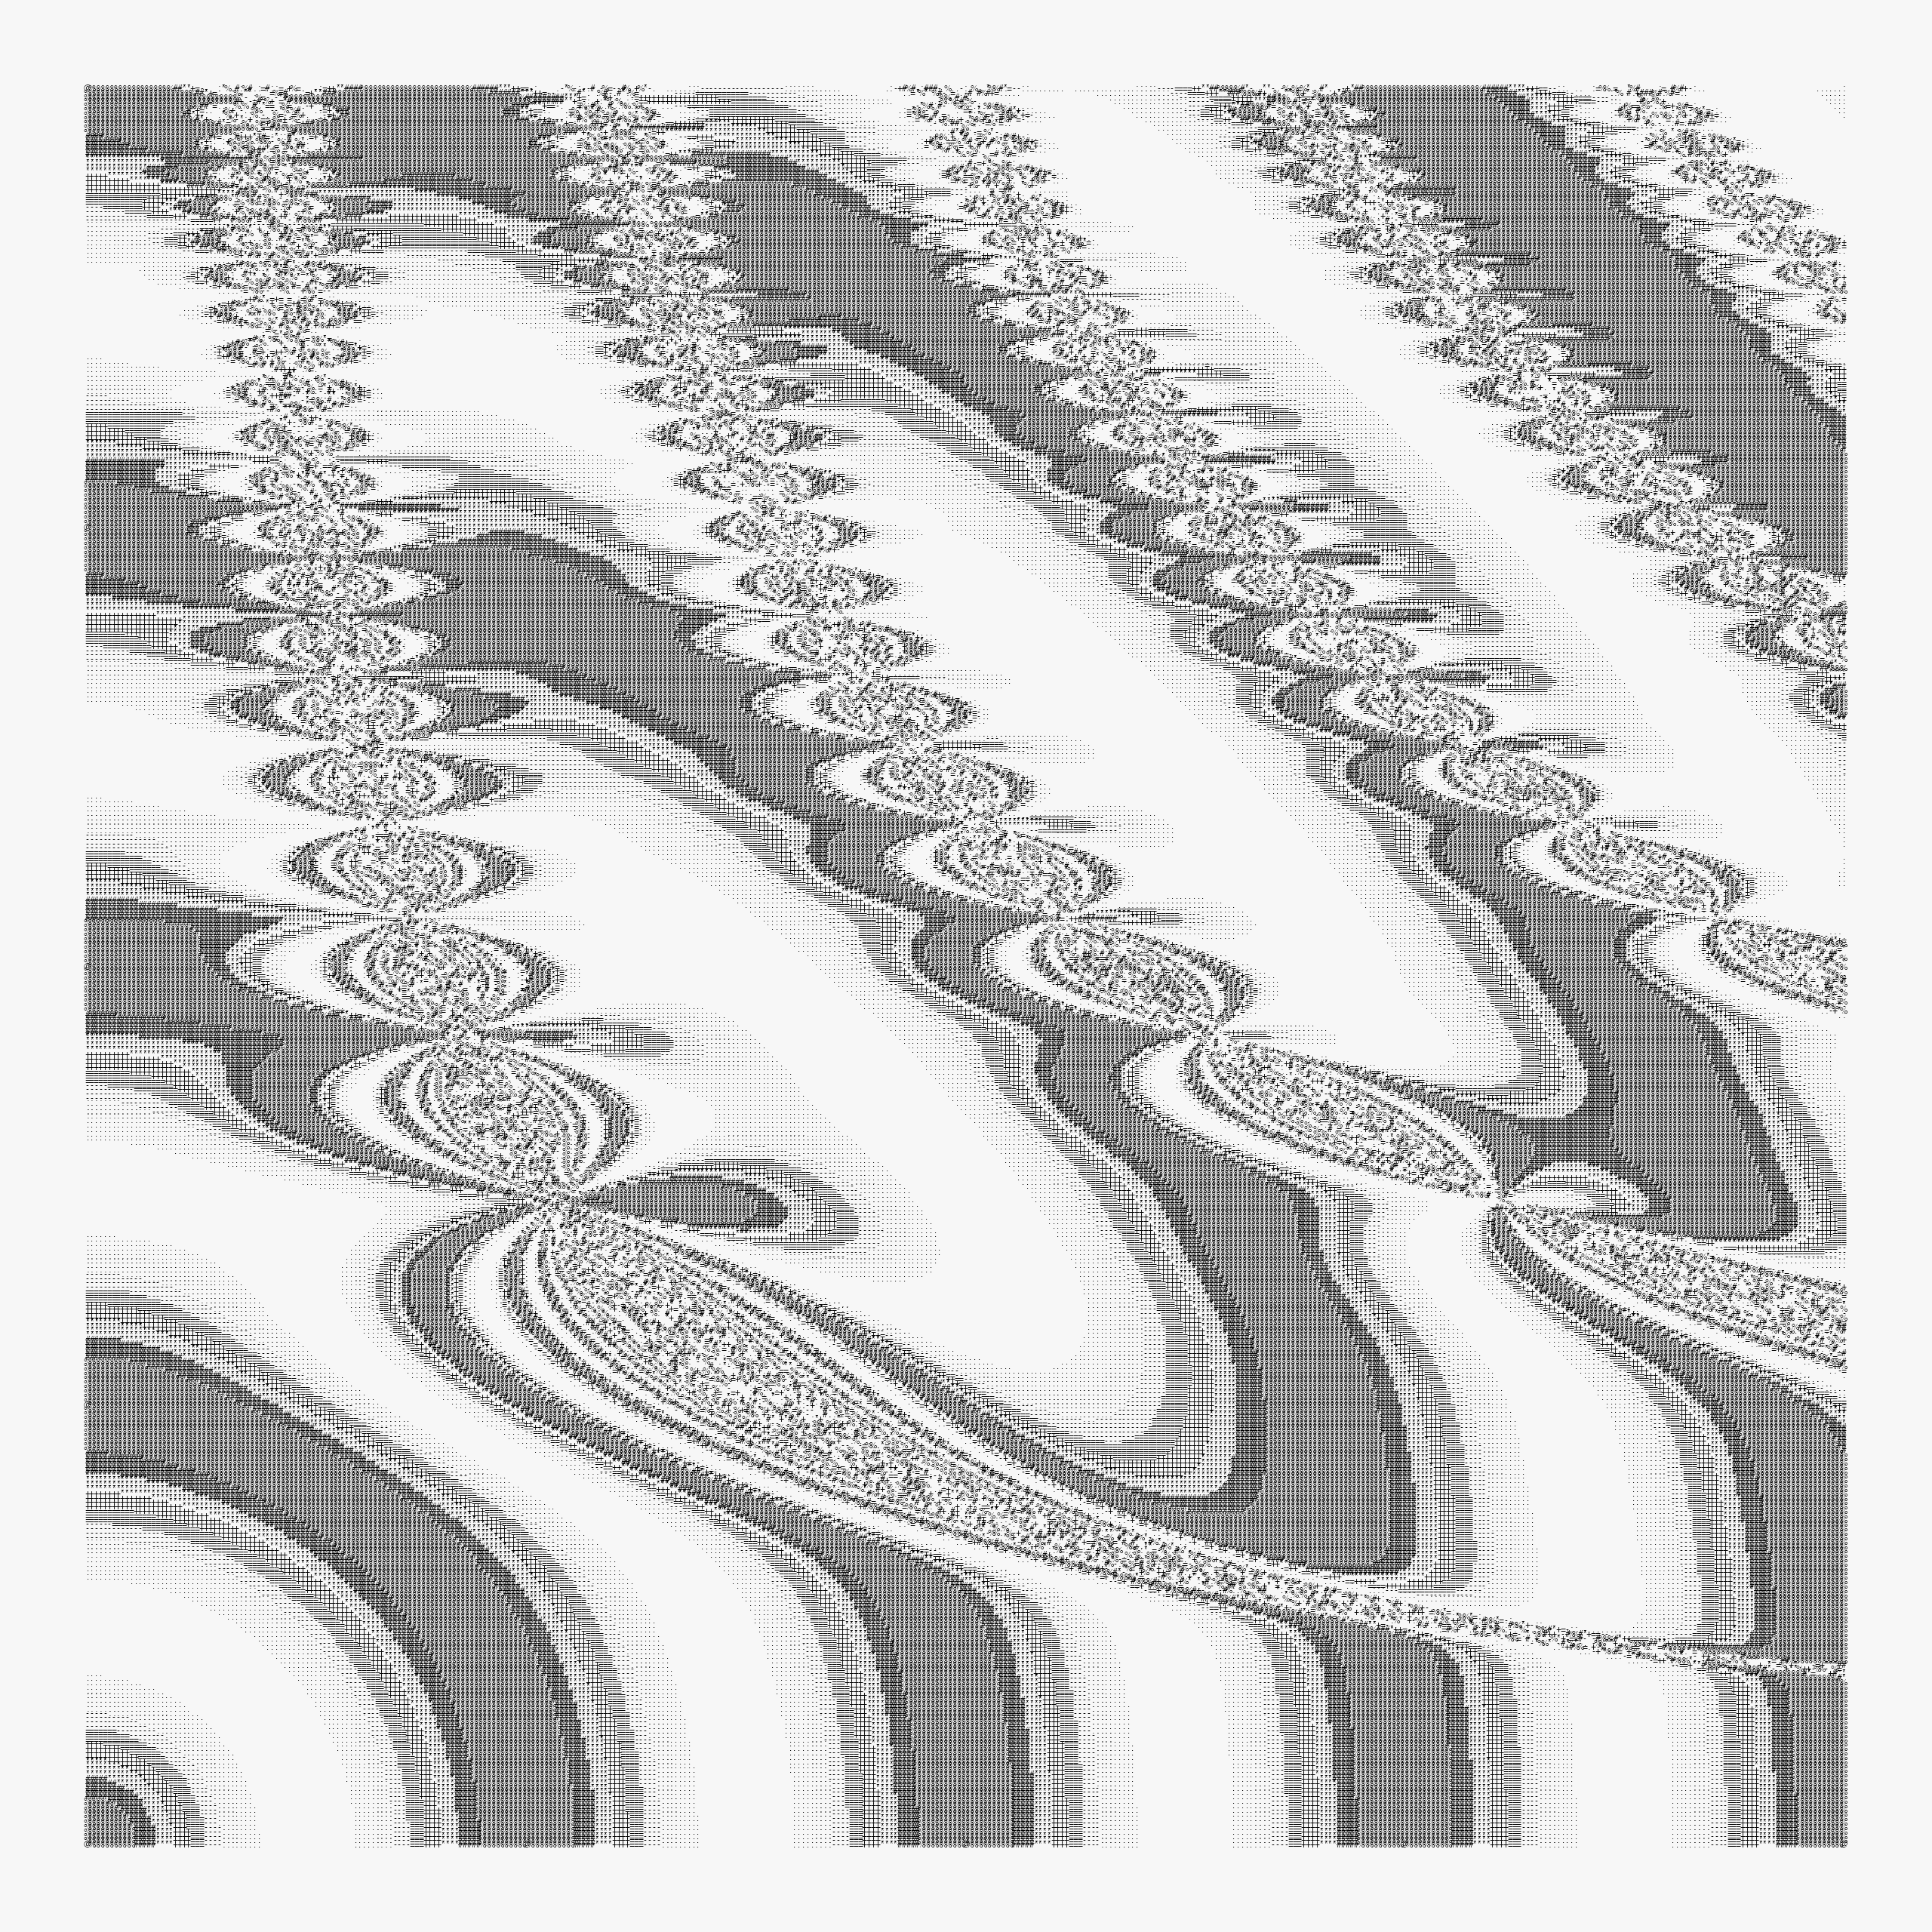

The script that drew this image:
library(tidyverse)
library(ambient)

t <- seq(0,4,.01)

long_grid(x = t,
          y = t) %>% 
  mutate(
    n = gen_waves(x, y, t = tan(x*y) * sin(y^3)),
    n2 = (n - min(n)) / max(n - min(n)) * (10 - 1) + 1
  ) %>% 
  rowwise() %>% 
  mutate(l = substr(" .:-=+*#%@", n2, n2)) %>% 
  ggplot(aes(x, y, label = l)) +
  geom_text(size = 1) +
  coord_fixed() +
  theme_void() +
  theme(
    plot.background = element_rect(fill = "grey97", color = NA)
  )

# Tweet ---

# library(tidyverse)
# library(ambient)
# t=seq(0,4,.01)
# long_grid(x=t,y=t)%>%mutate(n=gen_waves(x,y,t=tan(x*y)*sin(y^3)),n2=(n-min(n))/max(n-min(n))*9+1)%>%rowwise()%>%mutate(l=substr(".:-=+*#%@",n2,n2))%>%ggplot(aes(x,y,label=l))+geom_text(size=1)+coord_fixed()+theme_void()
